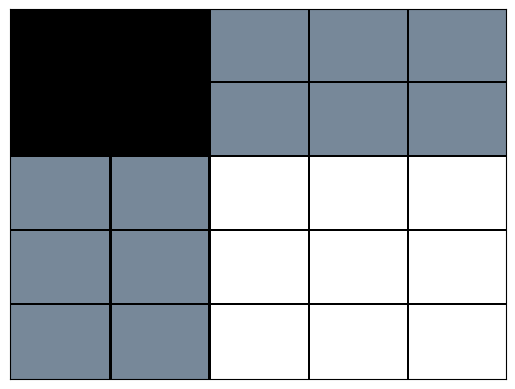

This figure's Python source: (Note: this script raises an exception after producing the figure.)
# Visualizacion de nonograma 3x3 a partir de
# una lista de literales. Cada literal representa una casilla del nonograma;
# el literal es positivo sii la casilla esta rellenada.

# Formato de la entrada: - las letras proposionales seran: chr(65, ..., 116);
#                        - solo se aceptan literales (ej. A, ~B, C, ~D, etc.)
# Requiere también un número natural, para servir de índice del nonograma,
# toda vez que pueden solicitarse varios nonogramas.

# Salida: archivo tablero_%i.png, donde %i es un número natural

#################
# importando paquetes para dibujar
print("Importando paquetes...")
import matplotlib

matplotlib.use('Agg')
import matplotlib.pyplot as plt
import matplotlib.patches as patches
from matplotlib.offsetbox import AnnotationBbox, OffsetImage

print("Listo!")


def dibujar_tablero(f, numero):
    # Visualiza un nonograma dada una formula f y los conjuntos de numeros que definen el nonograma
    # Input:
    #   - f, una lista de literales
    #   - n, un numero de identificacion del archivo
    # Output:
    #   - archivo de imagen nonograma_n.png

    # Inicializo el plano que contiene la figura
    fig, axes = plt.subplots()
    axes.get_xaxis().set_visible(False)
    axes.get_yaxis().set_visible(False)

    # Dibujo el nonograma
    step = 1. / 5
    tangulos = []
    # Creo los cuadrados oscuros en el tablero
    for i in range(5):

        tangulos.append(patches.Rectangle(*[(1 * step, i * step), step, step], \
                                          facecolor='lightslategrey'))
        tangulos.append(patches.Rectangle(*[(0 * step, i * step), step, step], \
                                          facecolor='lightslategrey'))
        tangulos.append(patches.Rectangle(*[(i * step, 4 * step), step, step], \
                                          facecolor='lightslategrey'))
        tangulos.append(patches.Rectangle(*[(i * step, 3 * step), step, step], \
                                          facecolor='lightslategrey'))

    # coloreo la esquina izquierda
    for i in range(2):
        for x in range(3,5):
            tangulos.append(patches.Rectangle(*[(i * step, x * step), step, step], \
                                              facecolor='black'))

    # Creo las líneas del tablero
    for j in range(7):
        locacion = j * step
        # Crea linea horizontal en el rectangulo
        tangulos.append(patches.Rectangle(*[(0, step + locacion), 1, 0.005], \
                                          facecolor='black'))
        # Crea linea vertical en el rectangulo
        tangulos.append(patches.Rectangle(*[(step + locacion, 0), 0.005, 1], \
                                          facecolor='black'))

    for t in tangulos:
        axes.add_patch(t)

    # Cargando imagen de relleno color naranja
    arr_img = plt.imread("naranja.jpg", format='jpg')
    imagebox = OffsetImage(arr_img, zoom=0.043*1.75)
    imagebox.image.axes = axes

    arr_imgP = plt.imread("p.png", format='png')
    imageboxP = OffsetImage(arr_imgP, zoom=0.25)

    # Creando las direcciones en la imagen de acuerdo a literal

    #Direcciones de las casillas rellenadas
    direcciones = {}
    direcciones[chr(65)] = [8 * 0.063, 8 * 0.06]
    direcciones[chr(66)] = [11 * 0.0635, 8 * 0.06]
    direcciones[chr(67)] = [14 * 0.0645, 8 * 0.06]
    direcciones[chr(68)] = [8 * 0.063, 5 * 0.06]
    direcciones[chr(69)] = [11 * 0.0635, 5* 0.06]
    direcciones[chr(70)] = [14 * 0.0645, 5* 0.06]
    direcciones[chr(71)] = [8 * 0.063, 2 * 0.05]
    direcciones[chr(72)] = [11 * 0.0635, 2 * 0.05]
    direcciones[chr(73)] = [14 * 0.0645, 2* 0.05]
    #direccion de p
    direcciones[26] = [3 * 0.0625, 13 * 0.0625]

    #Direcciones de los numeros ubicados en las casillas p
    countx = 0
    for h in range(1, 4):
        for m in range(2):
            direcciones[1+countx] = [((5 + 3 * h) * 0.0625), ((15 - 3 * m) * 0.06)]
            countx += 1

    county = 0
    for g in range(1, 4):
        for n in range(2):
            direcciones[7 + county] = [((1+ 3.1 * n) * 0.067), ((11 - (g ) * 3) * 0.0625)]
            county += 1

    #cargando imagenes de los numeros
    num_img1 = plt.imread("1.png", format='png')
    imagebox1 = OffsetImage(num_img1, zoom=0.19*1.75)

    num_img2 = plt.imread("2.png", format='png')
    imagebox2 = OffsetImage(num_img2, zoom=0.19*1.75)

    num_img3 = plt.imread("3.png", format='png')
    imagebox3 = OffsetImage(num_img3, zoom=0.19*1.75)

    abP = AnnotationBbox(imageboxP, direcciones[26], frameon=False)
    axes.add_artist(abP)

    #ubicando las imagenes de los numeros con respecto a las letras proposicionales en p
    for l in range(1, 10):
        if f[chr(64+l)] != 0:
            ab = AnnotationBbox(imagebox, direcciones[chr(l+64)], frameon=False)
            axes.add_artist(ab)

    for m in range(1, 13):
        if f[chr(m+73)] != 0:
            abb2 = AnnotationBbox(imagebox1, direcciones[int(m)], frameon=False)
            axes.add_artist(abb2)

    for n in range(1, 6):
        if f[chr(n+85)] != 0:
            abb3 = AnnotationBbox(imagebox2, direcciones[int(n)], frameon=False)
            axes.add_artist(abb3)

    for n in range(1, 8):
        if f[chr(n+96)] != 0:
            abb3 = AnnotationBbox(imagebox2, direcciones[int(n+5)], frameon=False)
            axes.add_artist(abb3)

    for o in range(1, 13):      
        if f[chr(o+103)] != 0:
            abb4 = AnnotationBbox(imagebox3, direcciones[int(o)], frameon=False)
            axes.add_artist(abb4)

    fig.savefig("nonograma_" + str(numero) + ".png")

f={'A': 1, 'B': 0, 'C': 1, 'D': 0, 'E': 1, 'F': 0, 'G':1, 'H': 0, 'I': 1, 'J': 1, 'K':1, 'L': 1, 'M': 0, 'N': 1, 'O': 1, 'P': 1, 'Q': 1, 'R': 0, 'S': 1, 'T':1, 'U': 1, 'V': 0, 'W': 0, 'X': 0, 'Y': 0, 'Z': 0, 'a': 0, 'b': 0, 'c': 0, 'd': 0, 'e': 0, 'f': 0, 'g': 0, 'h': 0, 'i': 0, 'j': 0, 'k': 0, 'l': 0, 'm': 0, 'n': 0, 'o': 0, 'p': 0, 'q': 0, 'r': 0, 's': 0, 't': 0, 'u': 1, 'v': 1, 'w': 1,'à': 0, 'á': 1, 'â': 0, 'ã': 0, 'ä': 0, 'å': 0, 'æ': 0, 'ç': 0}
g={'æ': 1, 'ç': 1, 'H': 0, 'I': 0, 'G': 0, 'E': 0, 'F': 0, 'D': 0, 'ä': 1, 'å': 1, 'â': 1, 'ã': 0, 'B': 0, 'C': 0, 'A': 0, 'à': 1, 'á': 1, 'v': 1, 'w': 1, 'u': 1, 't': 1, 'T': 1, 'O': 1, 'U': 0, 'f': 1, 'R': 0, 'S': 1, 'P': 1, 'Q': 0, 'N': 1, 'M': 0, 'L': 1, 'k': 1, 'J': 1, 'g': 1, 'e': 0, 'd': 0, 'c': 1, 'a': 1, 'Z': 1, 'Y': 0, 'W': 0, 'K': 1, 's': 1, 'r': 1, 'q': 0, 'p': 1, 'o': 0, 'm': 1, 'l': 1, 'j': 1, 'h': 0, 'i': 1, 'V': 0, 'X': 0, 'b': 0, 'n': 0}
h={'U': 0, 'ç': 0, 'g': 1, 'O': 1, 's': 1, 'T': 0, 'æ': 0, 'f': 1, 'r': 1, 'å': 1, 'S': 1, 'q': 0, 'e': 0, 'R': 0, 'ä': 0, 'd': 1, 'p': 1, 'o': 0, 'ã': 0, 'c': 1, 'Q': 1, 'â': 1, 'b': 1, 'P': 0, 'n': 0, 'm': 0, 'á': 0, 'a': 1, 'l': 0, 'à': 0, 'Z': 1, 'N': 1, 'j': 1, 'X': 1, 'v': 0, 'L': 0, 'w': 0, 'k': 0, 'M': 1, 'Y': 1, 'h': 0, 't': 0, 'V': 1, 'J': 1, 'i': 0, 'u': 0, 'W': 1, 'K': 1, 'A': 0, 'B': 0, 'C': 0, 'D': 0, 'E': 0, 'F': 0, 'G': 0, 'H': 0, 'I': 0}
ji={'i': 1, 't': 1, 'h': 1, 'u': 1, 'A': 1, 'D': 1, 'G': 1, 'j': 1, 'w': 1, 'v': 1, 'k': 1, 'B': 1, 'E': 1, 'H': 1, 'l': 1, 'á': 1, 'à': 1, 'm': 1, 'C': 1, 'F': 1, 'I': 1, 'n': 1, 'ã': 1, 'â': 1, 'o': 1, 'p': 1, 'å': 1, 'ä': 1, 'q': 1, 'r': 1, 'ç': 1, 'æ': 1, 's': 1, 'J': 1, 'K': 1, 'V': 1, 'U': 1, 'W': 1, 'L': 1, 'M': 1, 'X': 1, 'Y': 1, 'N': 1, 'O': 1, 'Z': 1, 'a': 1, 'P': 1, 'Q': 1, 'b': 1, 'c': 1, 'R': 1, 'S': 1, 'd': 1, 'e': 1, 'T': 1, 'g': 1, 'f': 1}
print(f.keys())
dibujar_tablero(ji, 11)
